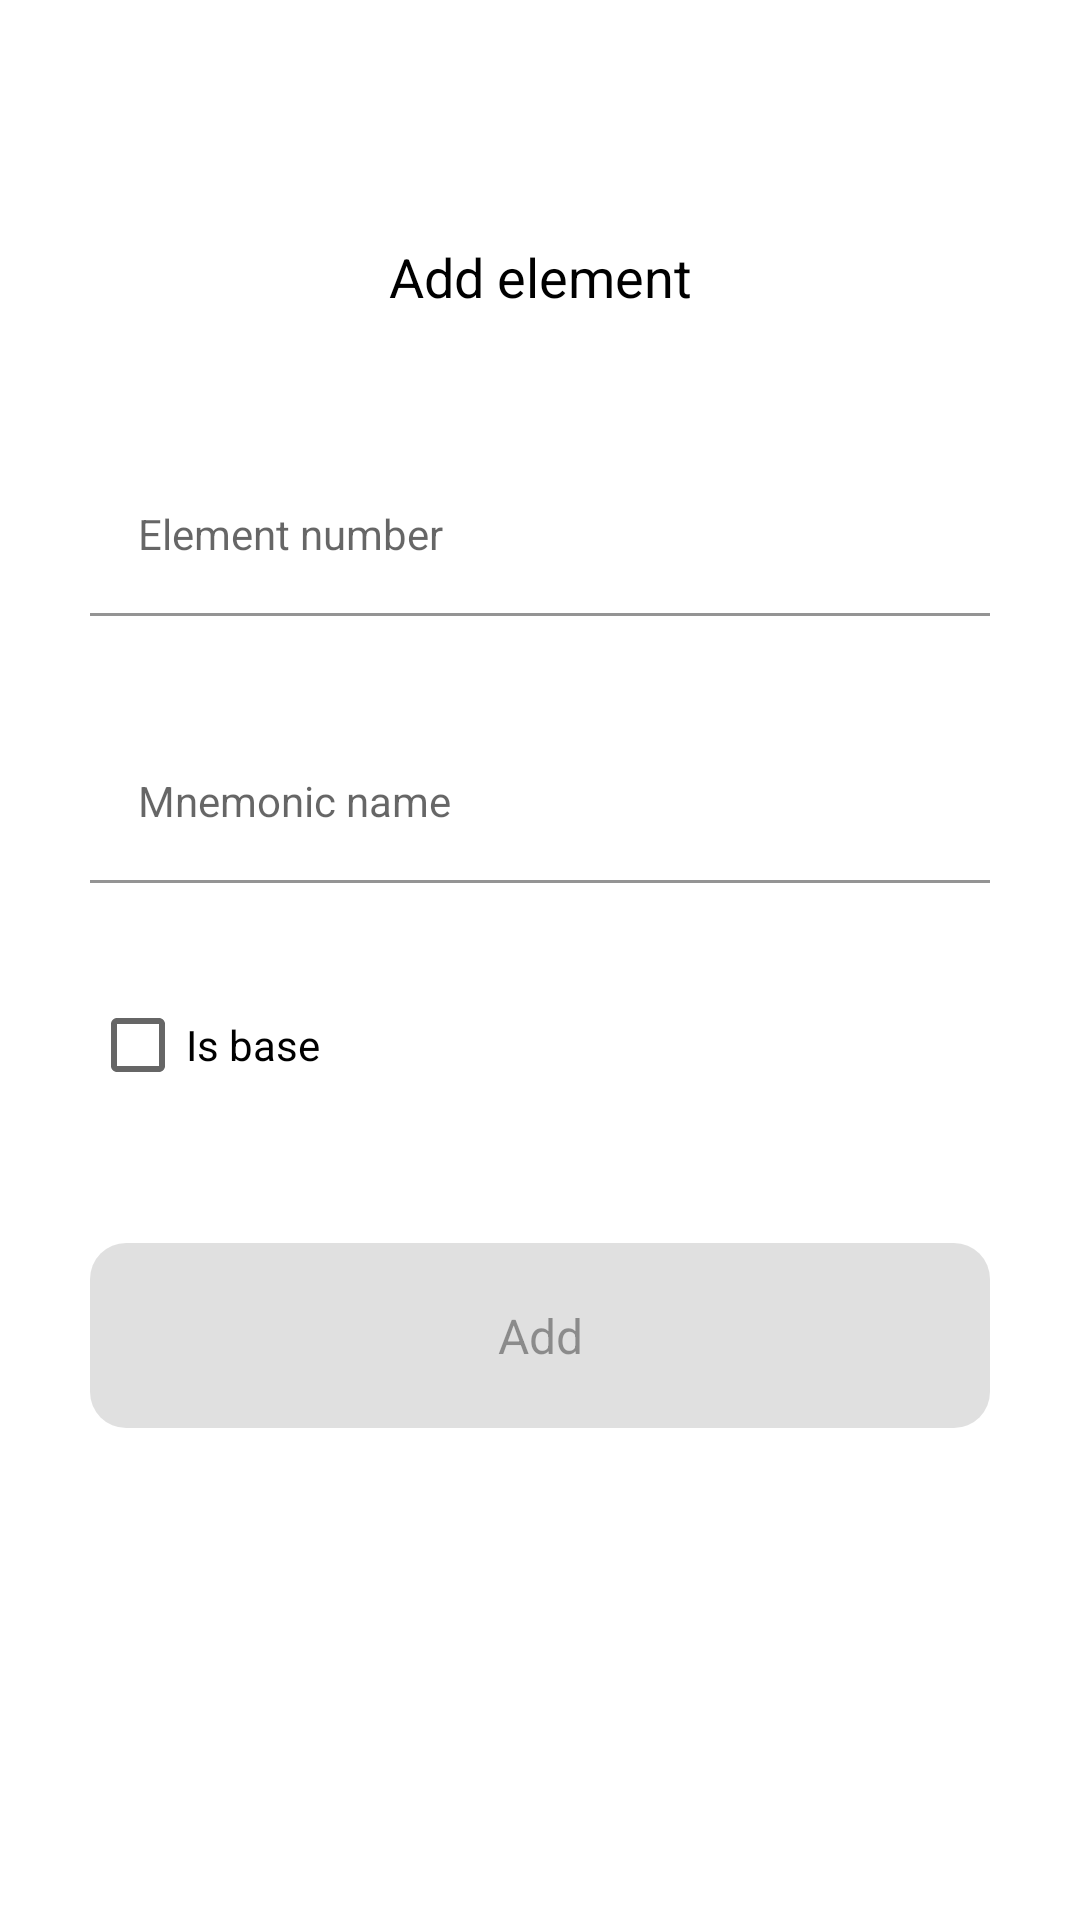

Write the Android layout XML for this screen, with the resource values it uses.
<!-- AndroidManifest.xml: application theme Theme.Labeleven -->
<!-- res/layout/fragment_add_element.xml -->
<?xml version="1.0" encoding="utf-8"?>
<androidx.constraintlayout.widget.ConstraintLayout xmlns:android="http://schemas.android.com/apk/res/android"
    xmlns:tools="http://schemas.android.com/tools"
    android:layout_width="match_parent"
    android:layout_height="match_parent"
    xmlns:app="http://schemas.android.com/apk/res-auto"
    tools:context=".ui.authorization.AuthorizationFragment">



    <TextView
        android:id="@+id/label"
        android:layout_width="wrap_content"
        android:layout_height="wrap_content"
        android:layout_marginTop="@dimen/xxlarge_margin"
        android:text="@string/add_element"
        android:textSize="18sp"
        app:fontFamily="@font/inter_semibold"
        app:layout_constraintEnd_toEndOf="parent"
        app:layout_constraintStart_toStartOf="parent"
        app:layout_constraintTop_toTopOf="parent" />


    <com.google.android.material.textfield.TextInputLayout
        android:id="@+id/number_edit_text_layout"
        android:layout_width="match_parent"
        android:layout_height="wrap_content"
        app:layout_constraintEnd_toEndOf="parent"
        app:layout_constraintStart_toStartOf="parent"
        app:layout_constraintTop_toBottomOf="@id/label">

        <com.google.android.material.textfield.TextInputEditText
            android:id="@+id/number_edit_text"
            android:layout_width="match_parent"
            android:layout_height="wrap_content"
            android:layout_marginStart="@dimen/regular_margin"
            android:layout_marginTop="@dimen/medium_margin"
            android:layout_marginEnd="@dimen/regular_margin"
            android:backgroundTint="@color/wp_edit_text_underline_color"
            android:hint="@string/element_number"
            android:inputType="number"
            android:maxLength="3"
            android:textSize="14sp"
            app:backgroundTint="@color/white" />
    </com.google.android.material.textfield.TextInputLayout>


    <com.google.android.material.textfield.TextInputLayout
        android:id="@+id/mnemonic_name_edit_text_layout"
        android:layout_width="match_parent"
        android:layout_height="wrap_content"
        app:layout_constraintEnd_toEndOf="parent"
        app:layout_constraintStart_toStartOf="parent"
        app:layout_constraintTop_toBottomOf="@id/number_edit_text_layout">

        <com.google.android.material.textfield.TextInputEditText
            android:id="@+id/mnemonic_name_edit_text"
            android:maxLength="2"
            android:layout_width="match_parent"
            android:layout_height="wrap_content"
            android:layout_marginStart="@dimen/regular_margin"
            android:layout_marginTop="@dimen/medium_large_margin"
            android:layout_marginEnd="@dimen/regular_margin"
            android:backgroundTint="@color/wp_edit_text_underline_color"
            android:hint="@string/mnemonic_name"
            android:textColorHighlight="#CBCBCB"
            android:textSize="14sp"
            app:backgroundTint="@color/white" />
    </com.google.android.material.textfield.TextInputLayout>

    <CheckBox
        android:id="@+id/is_base_checkbox"
        app:layout_constraintStart_toStartOf="parent"
        app:layout_constraintTop_toBottomOf="@id/mnemonic_name_edit_text_layout"
        android:layout_marginStart="@dimen/regular_margin"
        android:layout_marginTop="@dimen/regular_margin"
        android:text="@string/is_base"
        android:layout_width="wrap_content"
        android:layout_height="wrap_content"/>


    <com.google.android.material.button.MaterialButton
        android:id="@+id/continue_button"
        android:layout_width="match_parent"
        android:layout_height="wrap_content"
        android:layout_marginStart="@dimen/regular_margin"
        android:layout_marginTop="@dimen/medium_large_margin"
        android:layout_marginEnd="@dimen/regular_margin"
        android:enabled="false"
        android:letterSpacing="0"
        android:paddingVertical="@dimen/small_padding"
        android:text="@string/add"
        android:textAllCaps="false"
        android:textSize="@dimen/registration_button_text_size"
        app:cornerRadius="@dimen/registration_buttons_corner_radius"
        app:layout_constraintEnd_toEndOf="parent"
        app:layout_constraintStart_toStartOf="parent"
        app:layout_constraintTop_toBottomOf="@id/is_base_checkbox" />


</androidx.constraintlayout.widget.ConstraintLayout>
<!-- resources referenced by this layout -->
<resources>
  <color name="white">#FFFFFFFF</color>
  <color name="wp_edit_text_underline_color">#CBCBCB</color>
  <dimen name="medium_large_margin">36dp</dimen>
  <dimen name="medium_margin">48dp</dimen>
  <dimen name="registration_button_text_size">16sp</dimen>
  <dimen name="registration_buttons_corner_radius">12dp</dimen>
  <dimen name="regular_margin">30dp</dimen>
  <dimen name="small_padding">20dp</dimen>
  <dimen name="xxlarge_margin">80dp</dimen>
  <string name="add">Add</string>
  <string name="add_element">Add element</string>
  <string name="element_number">Element number</string>
  <string name="is_base">Is base</string>
  <string name="mnemonic_name">Mnemonic name</string>
  <style name="Theme.Labeleven" parent="Theme.MaterialComponents.DayNight.NoActionBar">
          
          <item name="colorPrimary">@color/my_primary</item>
          <item name="android:textColorLink">@color/my_primary</item>
          <item name="colorPrimaryVariant">@color/purple_700</item>
          <item name="colorOnPrimary">@color/white</item>
          <item name="android:statusBarColor">@color/white</item>
          <item name="android:textAllCaps">false</item>
          <item name="android:letterSpacing">0</item>
          
          <item name="colorSecondary">@color/my_primary</item>
          <item name="colorSecondaryVariant">@color/teal_700</item>
          <item name="colorOnSecondary">@color/black</item>
          <item name="android:textColor">@color/black</item>
          <item name="android:textColorHint">@color/black</item>
  
          <item name="fontFamily">@font/inter_regular</item>
          
      </style>
  <color name="my_primary">#F06417</color>
  <color name="purple_700">#FF3700B3</color>
  <color name="teal_700">#FF018786</color>
  <color name="black">#FF000000</color>
</resources>
